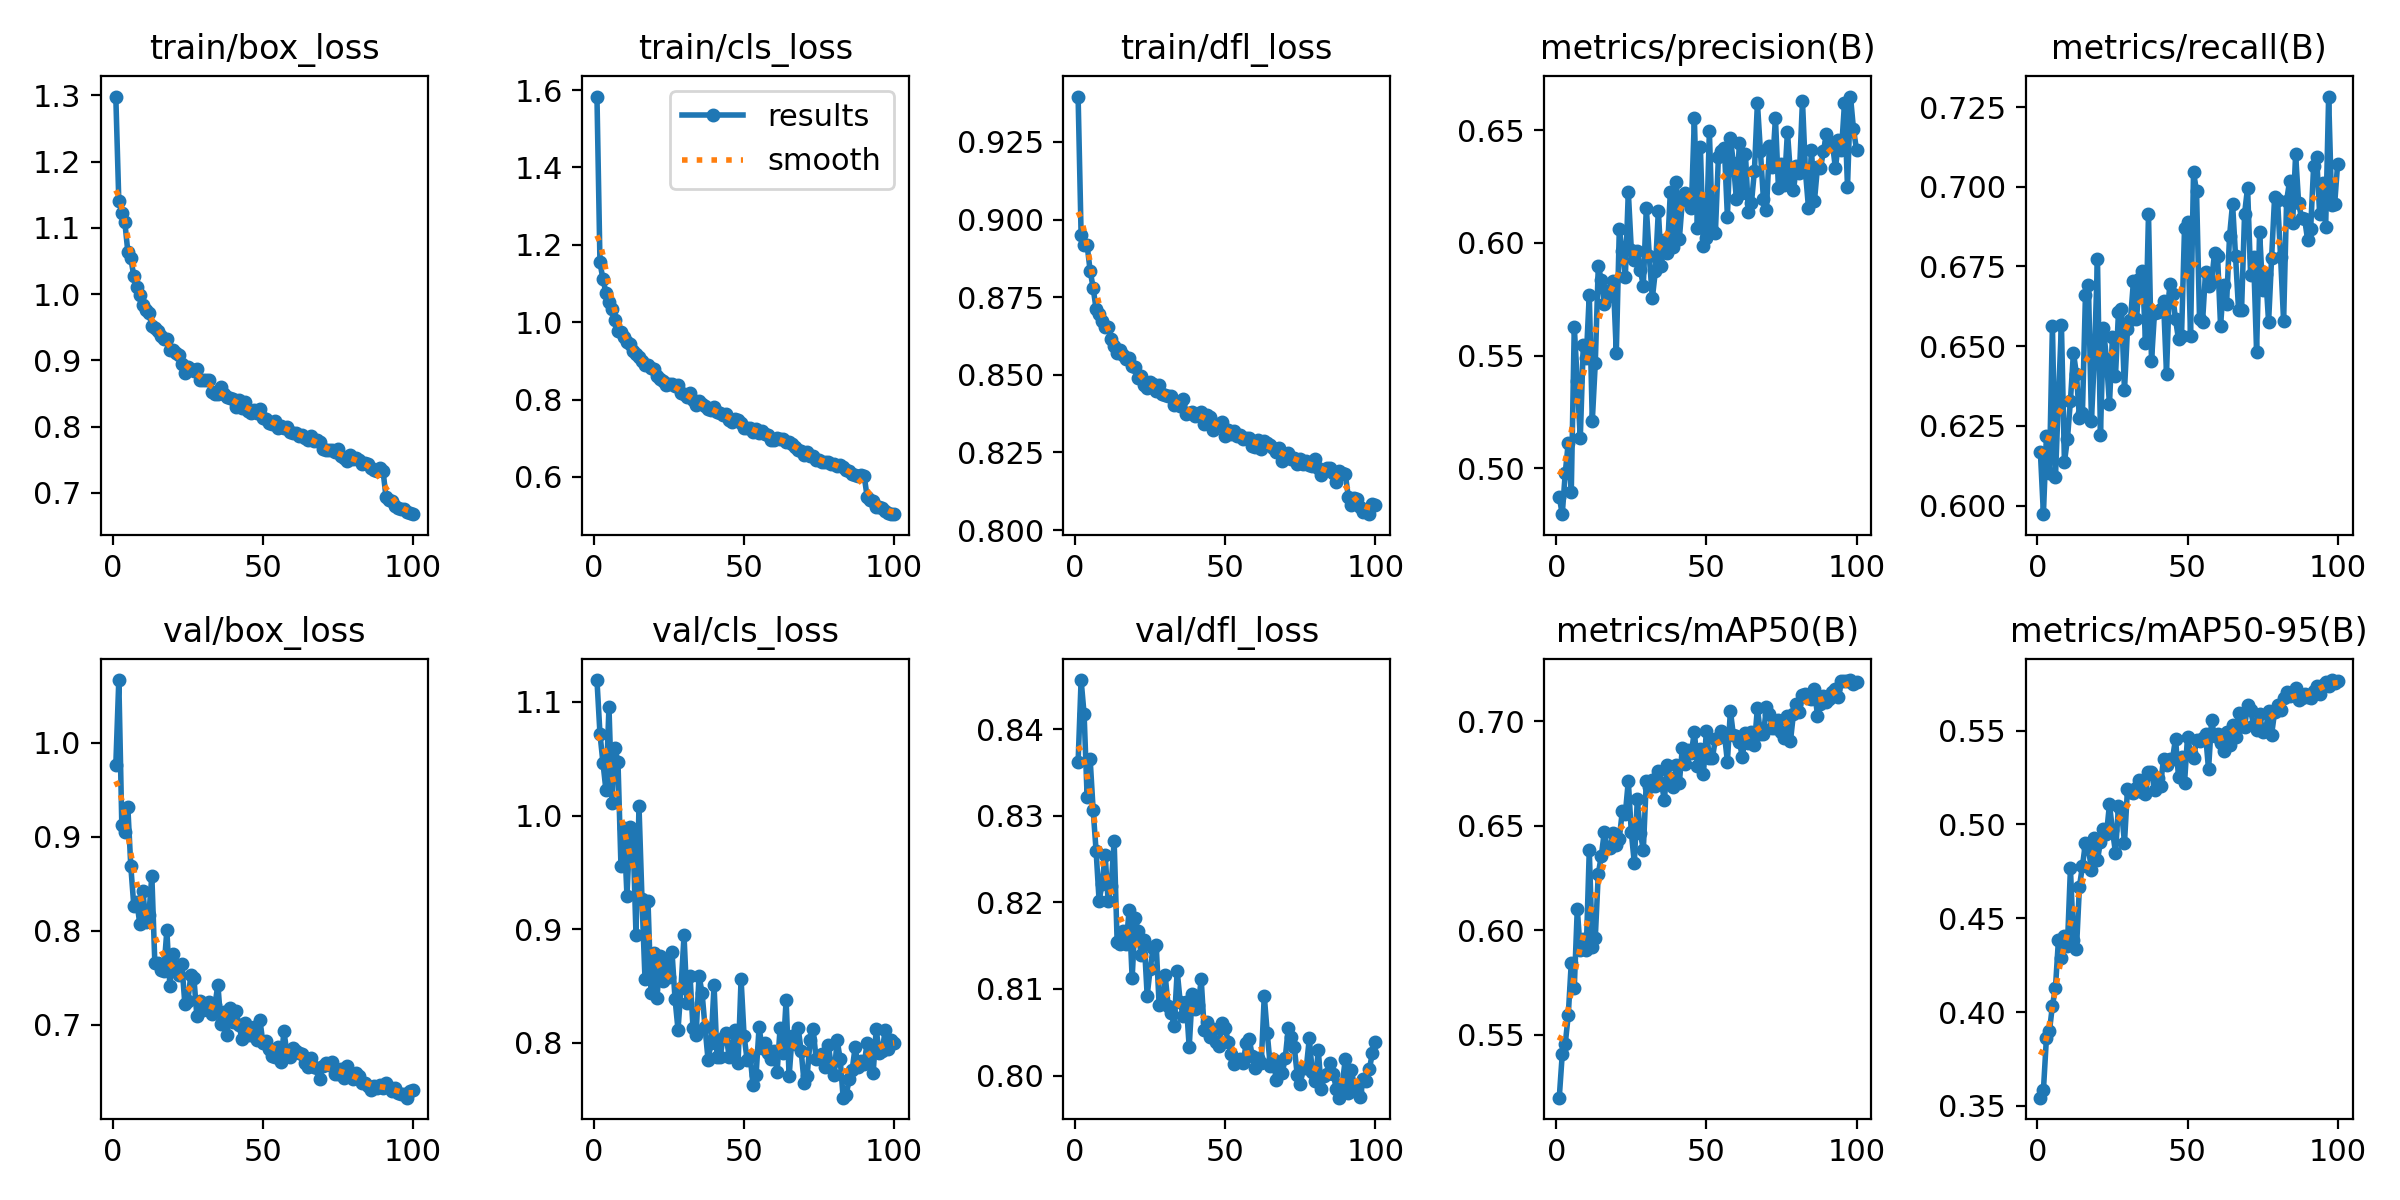

Values plotted in this chart, from the file beside it:
epoch, time, train/box_loss, train/cls_loss, train/dfl_loss, metrics/precision(B), metrics/recall(B), metrics/mAP50(B), metrics/mAP50-95(B), val/box_loss, val/cls_loss, val/dfl_loss, lr/pg0, lr/pg1, lr/pg2
1, 55.39, 1.298, 1.583, 0.9396, 0.4873, 0.6167, 0.5198, 0.3544, 0.976, 1.119, 0.8362, 0.0004139, 0.0004139, 0.0004139
2, 107.2, 1.14, 1.155, 0.895, 0.4797, 0.5973, 0.5407, 0.3583, 1.067, 1.072, 0.8457, 0.0008223, 0.0008223, 0.0008223
3, 158, 1.123, 1.111, 0.8918, 0.4979, 0.6218, 0.5456, 0.3861, 0.9124, 1.046, 0.8417, 0.001223, 0.001223, 0.001223
4, 208.4, 1.109, 1.076, 0.8918, 0.5114, 0.6102, 0.5594, 0.3897, 0.9054, 1.022, 0.8322, 0.001213, 0.001213, 0.001213
5, 259.6, 1.064, 1.052, 0.8836, 0.4893, 0.6564, 0.5844, 0.4034, 0.9317, 1.096, 0.8366, 0.0012, 0.0012, 0.0012
6, 312, 1.054, 1.035, 0.8781, 0.5628, 0.6088, 0.5723, 0.4127, 0.8684, 1.011, 0.8307, 0.001188, 0.001188, 0.001188
7, 363.5, 1.027, 1.006, 0.8711, 0.5386, 0.6335, 0.6102, 0.4384, 0.8265, 1.059, 0.8259, 0.001176, 0.001176, 0.001176
8, 414.6, 1.01, 0.9768, 0.8696, 0.5133, 0.6567, 0.5903, 0.429, 0.8308, 1.047, 0.8201, 0.001163, 0.001163, 0.001163
9, 465.6, 0.9986, 0.9755, 0.8672, 0.5545, 0.6136, 0.5957, 0.4405, 0.8072, 0.9553, 0.8222, 0.001151, 0.001151, 0.001151
10, 517.6, 0.9839, 0.9608, 0.8652, 0.549, 0.6209, 0.5907, 0.4355, 0.8427, 0.9895, 0.8255, 0.001139, 0.001139, 0.001139
11, 569.5, 0.9761, 0.948, 0.8653, 0.577, 0.6328, 0.6384, 0.4766, 0.8095, 0.9291, 0.8201, 0.001126, 0.001126, 0.001126
12, 621.3, 0.9714, 0.9447, 0.8616, 0.521, 0.648, 0.592, 0.4385, 0.8164, 0.9897, 0.8219, 0.001114, 0.001114, 0.001114
13, 672.5, 0.9523, 0.9245, 0.8593, 0.5467, 0.6412, 0.5965, 0.4334, 0.8586, 0.9824, 0.8271, 0.001102, 0.001102, 0.001102
14, 723.5, 0.9493, 0.9175, 0.857, 0.5899, 0.6275, 0.627, 0.4669, 0.7658, 0.8953, 0.8154, 0.001089, 0.001089, 0.001089
15, 774.5, 0.9446, 0.9088, 0.858, 0.5834, 0.6291, 0.6356, 0.4778, 0.7658, 1.008, 0.8152, 0.001077, 0.001077, 0.001077
16, 825.8, 0.9371, 0.9002, 0.8563, 0.5731, 0.666, 0.6469, 0.4901, 0.7583, 0.9262, 0.8167, 0.001064, 0.001064, 0.001064
17, 876.9, 0.9318, 0.8896, 0.855, 0.5788, 0.6691, 0.6395, 0.4874, 0.7578, 0.8563, 0.8152, 0.001052, 0.001052, 0.001052
18, 927.8, 0.932, 0.8893, 0.8554, 0.5764, 0.6267, 0.6394, 0.4757, 0.8006, 0.9247, 0.8191, 0.00104, 0.00104, 0.00104
19, 978.9, 0.9163, 0.8821, 0.8528, 0.5832, 0.6471, 0.6466, 0.4925, 0.7415, 0.8439, 0.8112, 0.001027, 0.001027, 0.001027
20, 1030, 0.9157, 0.8777, 0.8526, 0.5514, 0.6773, 0.6406, 0.4811, 0.7758, 0.8794, 0.8182, 0.001015, 0.001015, 0.001015
21, 1081, 0.9107, 0.8604, 0.8491, 0.606, 0.6223, 0.6439, 0.4907, 0.7586, 0.8392, 0.8166, 0.001002, 0.001002, 0.001002
22, 1132, 0.9077, 0.854, 0.8495, 0.5964, 0.6557, 0.657, 0.4977, 0.7534, 0.8765, 0.8139, 0.0009901, 0.0009901, 0.0009901
23, 1182, 0.8937, 0.8472, 0.8469, 0.5848, 0.6459, 0.6557, 0.4947, 0.7647, 0.8541, 0.8157, 0.0009778, 0.0009778, 0.0009778
24, 1234, 0.8804, 0.8373, 0.8457, 0.6226, 0.6318, 0.6715, 0.5107, 0.7221, 0.8704, 0.8092, 0.0009654, 0.0009654, 0.0009654
25, 1285, 0.8895, 0.8393, 0.8477, 0.5969, 0.6529, 0.6468, 0.4969, 0.7256, 0.8579, 0.8123, 0.000953, 0.000953, 0.000953
26, 1336, 0.8868, 0.8393, 0.847, 0.5925, 0.6405, 0.6322, 0.485, 0.7531, 0.8799, 0.8148, 0.0009406, 0.0009406, 0.0009406
27, 1387, 0.8835, 0.8342, 0.8448, 0.5965, 0.6606, 0.6627, 0.5097, 0.7504, 0.8388, 0.8151, 0.0009283, 0.0009283, 0.0009283
28, 1438, 0.8865, 0.8387, 0.8467, 0.5879, 0.6616, 0.6466, 0.5075, 0.7094, 0.8116, 0.8081, 0.0009159, 0.0009159, 0.0009159
29, 1490, 0.8705, 0.8164, 0.8438, 0.581, 0.6362, 0.6386, 0.4903, 0.7254, 0.8487, 0.8085, 0.0009035, 0.0009035, 0.0009035
30, 1541, 0.8709, 0.8136, 0.8435, 0.6157, 0.6553, 0.6715, 0.5188, 0.7164, 0.8945, 0.8115, 0.0008911, 0.0008911, 0.0008911
31, 1592, 0.87, 0.8063, 0.8431, 0.594, 0.6583, 0.6686, 0.5173, 0.7171, 0.835, 0.808, 0.0008787, 0.0008787, 0.0008787
32, 1643, 0.8705, 0.8179, 0.8431, 0.5755, 0.6706, 0.6722, 0.5168, 0.724, 0.8591, 0.8072, 0.0008664, 0.0008664, 0.0008664
33, 1694, 0.852, 0.7976, 0.8402, 0.5874, 0.6584, 0.6693, 0.5192, 0.7117, 0.813, 0.8057, 0.000854, 0.000854, 0.000854
34, 1746, 0.8494, 0.7858, 0.8413, 0.6143, 0.671, 0.6762, 0.5236, 0.7207, 0.8066, 0.8121, 0.0008416, 0.0008416, 0.0008416
35, 1797, 0.849, 0.7965, 0.84, 0.5899, 0.6736, 0.6705, 0.5173, 0.743, 0.8588, 0.8085, 0.0008293, 0.0008293, 0.0008293
36, 1848, 0.859, 0.7892, 0.8421, 0.6013, 0.651, 0.6625, 0.5164, 0.7008, 0.8442, 0.8068, 0.0008169, 0.0008169, 0.0008169
37, 1899, 0.8486, 0.7835, 0.8375, 0.5954, 0.6914, 0.6789, 0.5278, 0.7138, 0.8137, 0.8085, 0.0008045, 0.0008045, 0.0008045
38, 1950, 0.844, 0.7745, 0.8376, 0.6227, 0.6452, 0.673, 0.5278, 0.6889, 0.7851, 0.8033, 0.0007921, 0.0007921, 0.0007921
39, 2001, 0.8438, 0.7741, 0.8379, 0.5982, 0.6605, 0.6687, 0.5186, 0.7183, 0.7998, 0.8094, 0.0007797, 0.0007797, 0.0007797
40, 2051, 0.8411, 0.7796, 0.8367, 0.6268, 0.6607, 0.6791, 0.5249, 0.7035, 0.8507, 0.8077, 0.0007674, 0.0007674, 0.0007674
41, 2104, 0.8288, 0.7675, 0.8372, 0.6017, 0.6618, 0.6706, 0.5204, 0.7149, 0.7873, 0.8081, 0.000755, 0.000755, 0.000755
42, 2155, 0.8394, 0.7662, 0.8381, 0.6188, 0.6643, 0.6874, 0.5351, 0.7003, 0.7874, 0.8111, 0.0007426, 0.0007426, 0.0007426
43, 2208, 0.8281, 0.7602, 0.8343, 0.6223, 0.6413, 0.6796, 0.5318, 0.6852, 0.8041, 0.8053, 0.0007302, 0.0007302, 0.0007302
44, 2260, 0.8375, 0.762, 0.837, 0.6185, 0.6696, 0.6865, 0.5351, 0.7021, 0.8088, 0.8062, 0.0007179, 0.0007179, 0.0007179
45, 2311, 0.8237, 0.7462, 0.8365, 0.6156, 0.6664, 0.685, 0.5349, 0.6896, 0.7876, 0.8045, 0.0007055, 0.0007055, 0.0007055
46, 2362, 0.8206, 0.7422, 0.8322, 0.6552, 0.6584, 0.6951, 0.5458, 0.6888, 0.7976, 0.8054, 0.0006931, 0.0006931, 0.0006931
47, 2413, 0.8257, 0.7504, 0.8343, 0.6068, 0.6521, 0.6784, 0.5253, 0.6982, 0.8117, 0.8039, 0.0006808, 0.0006808, 0.0006808
48, 2464, 0.8206, 0.7469, 0.8337, 0.6427, 0.6532, 0.6868, 0.5359, 0.6843, 0.7819, 0.8035, 0.0006684, 0.0006684, 0.0006684
49, 2515, 0.827, 0.7401, 0.8348, 0.5987, 0.6871, 0.6747, 0.5221, 0.7054, 0.8561, 0.8061, 0.000656, 0.000656, 0.000656
50, 2566, 0.8125, 0.7262, 0.8304, 0.6024, 0.689, 0.6953, 0.5468, 0.6807, 0.8062, 0.8055, 0.0006436, 0.0006436, 0.0006436
51, 2618, 0.8109, 0.7256, 0.8322, 0.6496, 0.6531, 0.6823, 0.538, 0.6828, 0.7853, 0.8039, 0.0006312, 0.0006312, 0.0006312
52, 2669, 0.8059, 0.7276, 0.8308, 0.6059, 0.7046, 0.6825, 0.5353, 0.6745, 0.7885, 0.8025, 0.0006189, 0.0006189, 0.0006189
53, 2721, 0.8041, 0.7153, 0.8319, 0.6045, 0.6986, 0.6915, 0.5448, 0.6666, 0.7627, 0.8013, 0.0006065, 0.0006065, 0.0006065
54, 2772, 0.8089, 0.7234, 0.8303, 0.6379, 0.6585, 0.6923, 0.5446, 0.6659, 0.772, 0.8018, 0.0005941, 0.0005941, 0.0005941
55, 2824, 0.7981, 0.713, 0.8307, 0.6408, 0.6576, 0.6953, 0.5462, 0.6768, 0.8139, 0.8019, 0.0005818, 0.0005818, 0.0005818
56, 2876, 0.8009, 0.7189, 0.8292, 0.6423, 0.6733, 0.6939, 0.5481, 0.6607, 0.7951, 0.8014, 0.0005694, 0.0005694, 0.0005694
57, 2928, 0.7985, 0.7119, 0.8296, 0.6117, 0.6688, 0.6808, 0.5293, 0.693, 0.8, 0.8038, 0.000557, 0.000557, 0.000557
58, 2980, 0.7998, 0.7093, 0.8296, 0.6465, 0.6703, 0.7051, 0.5555, 0.6703, 0.7908, 0.8042, 0.0005446, 0.0005446, 0.0005446
59, 3032, 0.7925, 0.6958, 0.8272, 0.6352, 0.6793, 0.6933, 0.5469, 0.6664, 0.7858, 0.8022, 0.0005322, 0.0005322, 0.0005322
60, 3083, 0.791, 0.6962, 0.8269, 0.6194, 0.6783, 0.6928, 0.5482, 0.6755, 0.7931, 0.8008, 0.0005199, 0.0005199, 0.0005199
... 40 more rows
